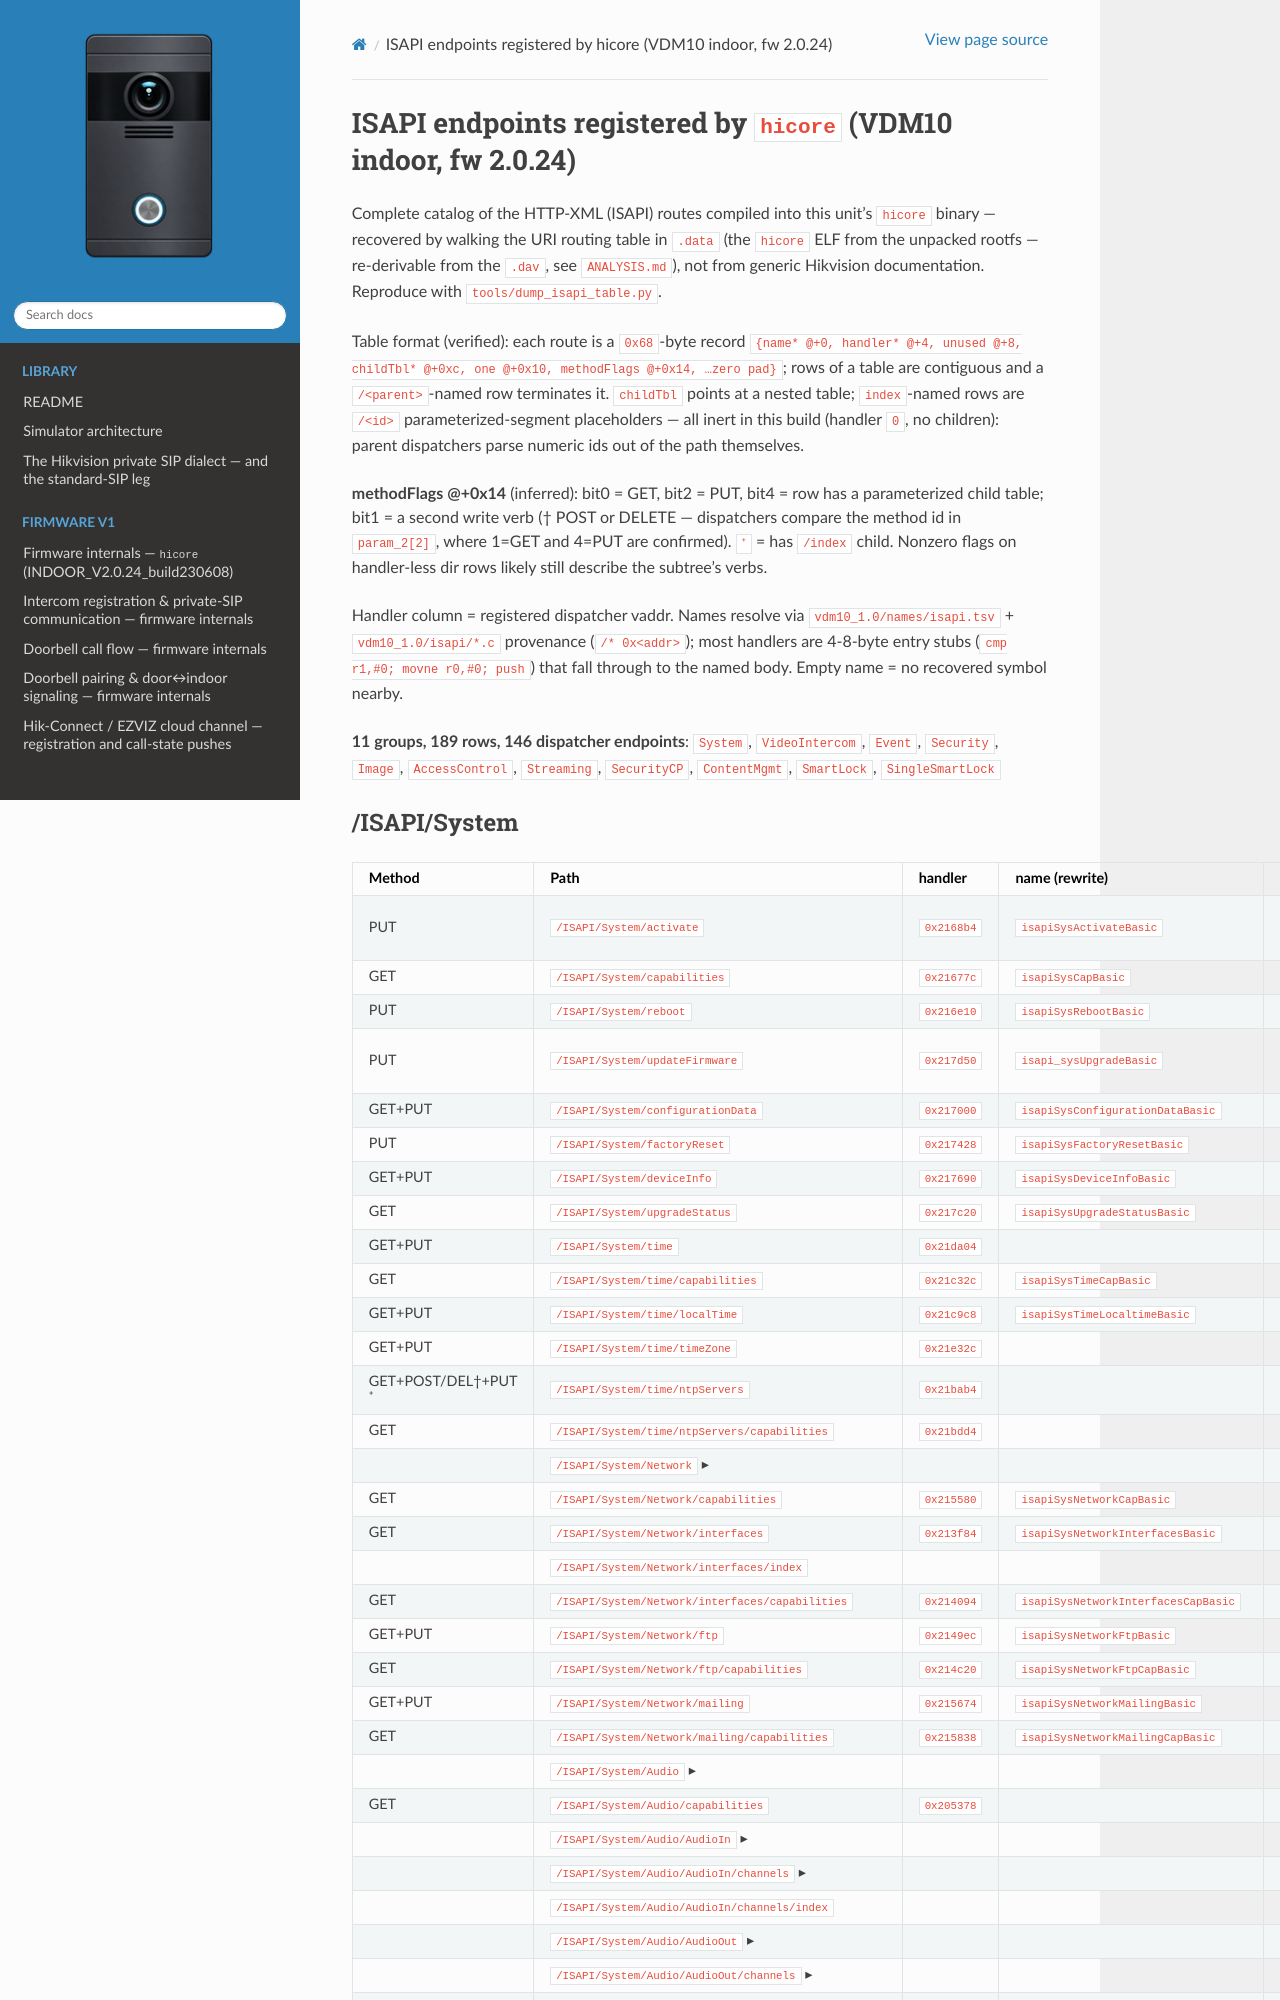

repository: lodzen/metzler-vdm10 · page: firmware/isapi-endpoints.html · generator: sphinx

# ISAPI endpoints registered by `hicore` (VDM10 indoor, fw 2.0.24)

Complete catalog of the HTTP-XML (ISAPI) routes compiled into this unit's
`hicore` binary — recovered by walking the URI routing table in `.data`
(the `hicore` ELF from the unpacked rootfs — re-derivable from the `.dav`,
see `ANALYSIS.md`), not from generic Hikvision
documentation. Reproduce with `tools/dump_isapi_table.py`.

Table format (verified): each route is a `0x68`-byte record
`{name* @+0, handler* @+4, unused @+8, childTbl* @+0xc, one @+0x10,
methodFlags @+0x14, …zero pad}`; rows of a table are contiguous and a
`/<parent>`-named row terminates it. `childTbl` points at a nested table;
`index`-named rows are `/<id>` parameterized-segment placeholders — all
inert in this build (handler `0`, no children): parent dispatchers parse
numeric ids out of the path themselves.

**methodFlags @+0x14** (inferred): bit0 = GET, bit2 = PUT, bit4 = row has
a parameterized child table; bit1 = a second write verb († POST or
DELETE — dispatchers compare the method id in `param_2[2]`, where 1=GET
and 4=PUT are confirmed). `⁺` = has `/index` child. Nonzero flags on
handler-less dir rows likely still describe the subtree's verbs.

Handler column = registered dispatcher vaddr. Names resolve via
`vdm10_1.0/names/isapi.tsv` + `vdm10_1.0/isapi/*.c` provenance
(`/* 0x<addr>`); most handlers are 4-8-byte entry stubs
(`cmp r1,#0; movne r0,#0; push`) that fall through to the named body.
Empty name = no recovered symbol nearby.

**11 groups, 189 rows, 146 dispatcher endpoints**:
`System`, `VideoIntercom`, `Event`, `Security`, `Image`,
`AccessControl`, `Streaming`, `SecurityCP`, `ContentMgmt`, `SmartLock`,
`SingleSmartLock`
